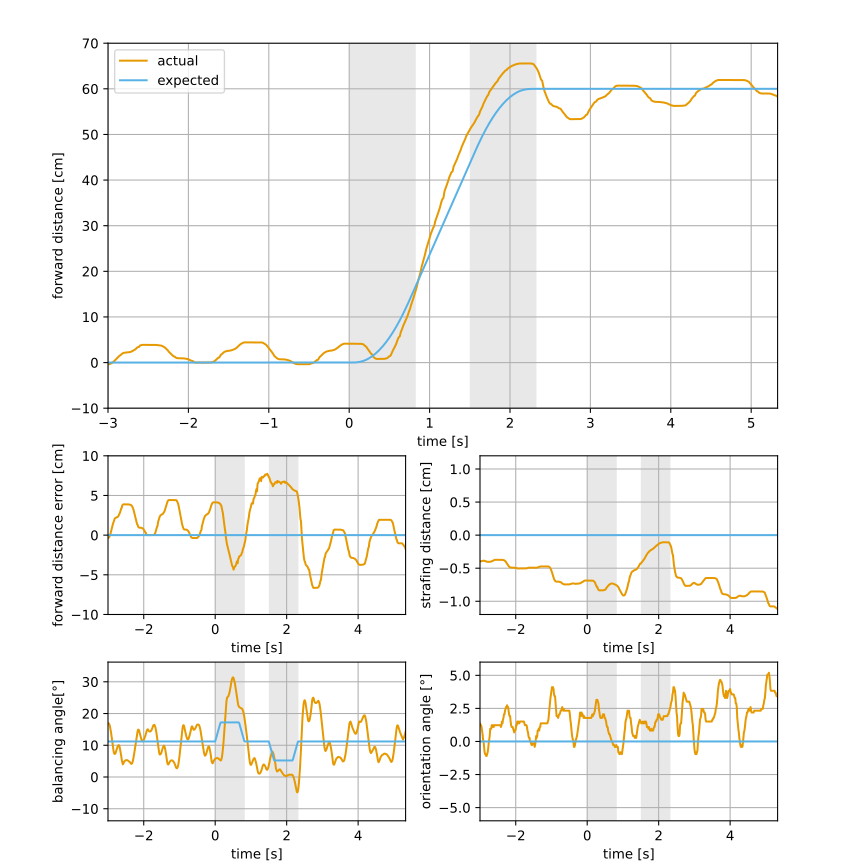

The file beside this chart, header and first rows:
phase, x, y, theta, alpha, ref_x, ref_y, ref_theta, ref_alpha
0, 0.0, 0.0, 0.0, 91.58, 0, 0, 0.0, 11.2
0, 0.0, 0.0, 0.0, 91.59, 0, 0, 0.0, 11.2
0, 0.0, 0.0, 0.0, 91.59, 0, 0, 0.0, 11.2
0, 0.0, 0.0, 0.0, 91.58, 0, 0, 0.0, 11.2
0, 0.0, 0.0, 0.0, 91.58, 0, 0, 0.0, 11.2
0, 0.0, 0.0, 0.0, 91.58, 0, 0, 0.0, 11.2
0, 0.0, 0.0, 0.0, 91.59, 0, 0, 0.0, 11.2
0, 0.0, 0.0, 0.0, 91.58, 0, 0, 0.0, 11.2
0, 0.0, 0.0, 0.0, 91.58, 0, 0, 0.0, 11.2
0, 0.0, 0.0, 0.0, 91.58, 0, 0, 0.0, 11.2
0, 0.0, 0.0, 0.0, 91.59, 0, 0, 0.0, 11.2
0, 0.0, 0.0, 0.0, 91.59, 0, 0, 0.0, 11.2
0, 0.0, 0.0, 0.0, 91.58, 0, 0, 0.0, 11.2
0, 0.0, 0.0, 0.0, 91.58, 0, 0, 0.0, 11.2
0, 0.0, 0.0, 0.0, 91.58, 0, 0, 0.0, 11.2
0, 0.0, 0.0, 0.0, 91.58, 0, 0, 0.0, 11.2
0, 0.0, 0.0, 0.0, 91.58, 0, 0, 0.0, 11.2
0, 0.0, 0.0, 0.0, 91.58, 0, 0, 0.0, 11.2
0, 0.0, 0.0, 0.0, 91.58, 0, 0, 0.0, 11.2
0, 0.0, 0.0, 0.0, 91.58, 0, 0, 0.0, 11.2
0, 0.0, 0.0, 0.0, 91.57, 0, 0, 0.0, 11.2
0, 0.0, 0.0, 0.0, 91.57, 0, 0, 0.0, 11.2
0, 0.0, 0.0, 0.0, 91.58, 0, 0, 0.0, 11.2
0, 0.0, 0.0, 0.0, 91.57, 0, 0, 0.0, 11.2
0, 0.0, 0.0, 0.0, 91.57, 0, 0, 0.0, 11.2
0, 0.0, 0.0, 0.0, 91.57, 0, 0, 0.0, 11.2
0, 0.0, 0.0, 0.0, 91.57, 0, 0, 0.0, 11.2
0, 0.0, 0.0, 0.0, 91.57, 0, 0, 0.0, 11.2
0, 0.0, 0.0, 0.0, 91.57, 0, 0, 0.0, 11.2
0, 0.0, 0.0, 0.0, 91.57, 0, 0, 0.0, 11.2
0, 0.0, 0.0, 0.0, 91.57, 0, 0, 0.0, 11.2
0, 0.0, 0.0, 0.0, 91.57, 0, 0, 0.0, 11.2
0, 0.0, 0.0, 0.0, 91.57, 0, 0, 0.0, 11.2
0, 0.0, 0.0, 0.0, 91.56, 0, 0, 0.0, 11.2
0, 0.0, 0.0, 0.0, 91.56, 0, 0, 0.0, 11.2
0, 0.0, 0.0, 0.0, 91.56, 0, 0, 0.0, 11.2
0, 0.0, 0.0, 0.0, 91.56, 0, 0, 0.0, 11.2
0, 0.0, 0.0, 0.0, 91.56, 0, 0, 0.0, 11.2
0, 0.0, 0.0, 0.0, 91.56, 0, 0, 0.0, 11.2
0, 0.0, 0.0, 0.0, 91.56, 0, 0, 0.0, 11.2
0, 0.0, 0.0, 0.0, 91.56, 0, 0, 0.0, 11.2
0, 0.0, 0.0, 0.0, 91.56, 0, 0, 0.0, 11.2
0, 0.0, 0.0, 0.0, 91.56, 0, 0, 0.0, 11.2
0, 0.0, 0.0, 0.0, 91.56, 0, 0, 0.0, 11.2
0, 0.0, 0.0, 0.0, 91.55, 0, 0, 0.0, 11.2
0, 0.0, 0.0, 0.0, 91.55, 0, 0, 0.0, 11.2
0, 0.0, 0.0, 0.0, 91.55, 0, 0, 0.0, 11.2
0, 0.0, 0.0, 0.0, 91.55, 0, 0, 0.0, 11.2
0, 0.0, 0.0, 0.0, 91.55, 0, 0, 0.0, 11.2
0, 0.0, 0.0, 0.0, 91.55, 0, 0, 0.0, 11.2
0, 0.0, 0.0, 0.0, 91.55, 0, 0, 0.0, 11.2
0, 0.0, 0.0, 0.0, 91.55, 0, 0, 0.0, 11.2
0, 0.0, 0.0, 0.0, 91.55, 0, 0, 0.0, 11.2
0, 0.0, 0.0, 0.0, 91.55, 0, 0, 0.0, 11.2
0, 0.0, 0.0, 0.0, 91.55, 0, 0, 0.0, 11.2
0, 0.0, 0.0, 0.0, 91.56, 0, 0, 0.0, 11.2
0, 0.0, 0.0, 0.0, 91.56, 0, 0, 0.0, 11.2
0, 0.0, 0.0, 0.0, 91.56, 0, 0, 0.0, 11.2
0, 0.0, 0.0, 0.0, 91.56, 0, 0, 0.0, 11.2
0, 0.0, 0.0, 0.0, 91.55, 0, 0, 0.0, 11.2
... 1,213 more rows
